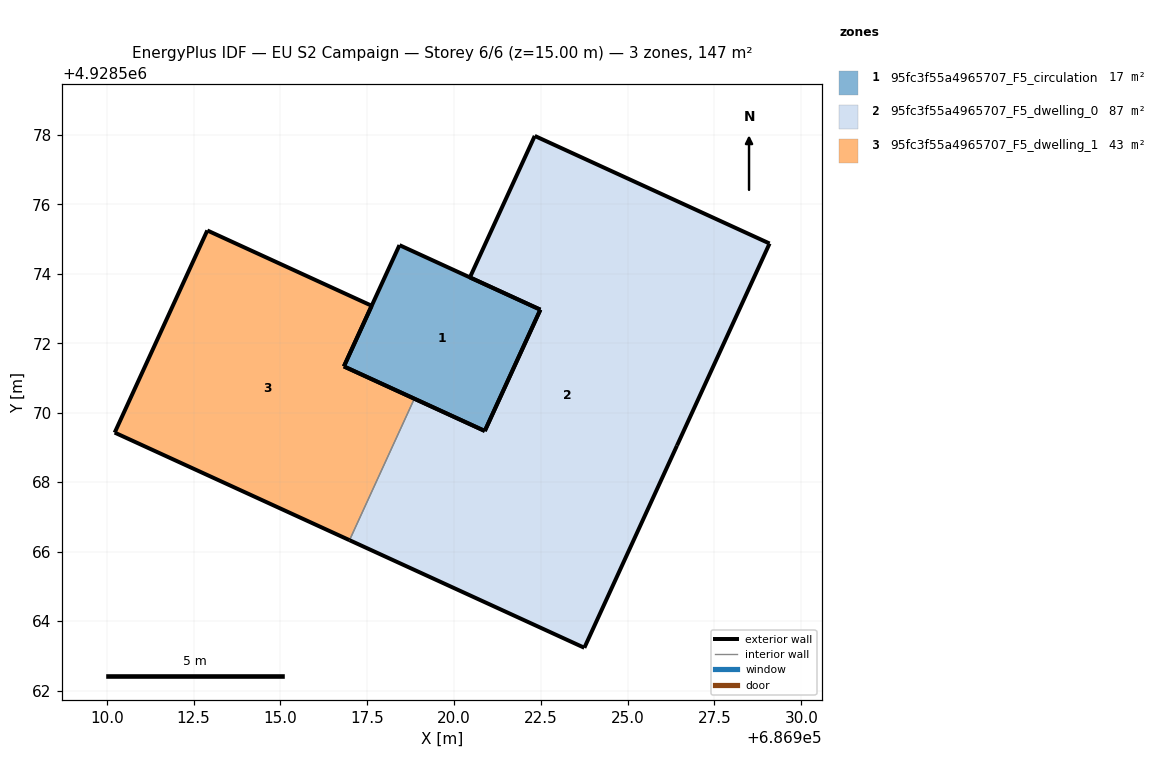
=== STOREY PLAN SPEC (per zone: floor XY polygon, exterior-wall plan segments, windows/doors) ===
zone 1: 95fc3f55a4965707_F5_circulation  (17.1 m²)
  floor: (686922.49, 4928572.97) (686920.89, 4928569.48) (686916.83, 4928571.33) (686918.43, 4928574.83)
  exterior wall: (686918.43, 4928574.83) – (686916.83, 4928571.33)  [3.8 m]
  exterior wall: (686916.83, 4928571.33) – (686920.89, 4928569.48)  [4.5 m]
  exterior wall: (686920.89, 4928569.48) – (686922.49, 4928572.97)  [3.8 m]
  exterior wall: (686922.49, 4928572.97) – (686918.43, 4928574.83)  [4.5 m]
zone 2: 95fc3f55a4965707_F5_dwelling_0  (86.7 m²)
  floor: (686929.09, 4928574.87) (686926.42, 4928569.05) (686923.75, 4928563.23) (686916.99, 4928566.33) (686918.86, 4928570.40) (686920.89, 4928569.48) (686921.69, 4928571.22) (686922.49, 4928572.97) (686920.46, 4928573.90) (686922.32, 4928577.97)
  exterior wall: (686920.89, 4928569.48) – (686918.86, 4928570.40)  [2.2 m]
  exterior wall: (686916.99, 4928566.33) – (686923.75, 4928563.23)  [7.4 m]
  exterior wall: (686923.75, 4928563.23) – (686926.42, 4928569.05)  [6.4 m]
  exterior wall: (686926.42, 4928569.05) – (686929.09, 4928574.87)  [6.4 m]
  exterior wall: (686929.09, 4928574.87) – (686922.32, 4928577.97)  [7.4 m]
  exterior wall: (686922.32, 4928577.97) – (686920.46, 4928573.90)  [4.5 m]
  exterior wall: (686920.46, 4928573.90) – (686922.49, 4928572.97)  [2.2 m]
  exterior wall: (686922.49, 4928572.97) – (686921.69, 4928571.22)  [1.9 m]
  exterior wall: (686921.69, 4928571.22) – (686920.89, 4928569.48)  [1.9 m]
  interior walls: 1
zone 3: 95fc3f55a4965707_F5_dwelling_1  (43.3 m²)
  floor: (686917.63, 4928573.08) (686916.83, 4928571.33) (686918.86, 4928570.40) (686916.99, 4928566.33) (686910.23, 4928569.43) (686912.90, 4928575.25)
  exterior wall: (686912.90, 4928575.25) – (686910.23, 4928569.43)  [6.4 m]
  exterior wall: (686910.23, 4928569.43) – (686916.99, 4928566.33)  [7.4 m]
  exterior wall: (686918.86, 4928570.40) – (686916.83, 4928571.33)  [2.2 m]
  exterior wall: (686916.83, 4928571.33) – (686917.63, 4928573.08)  [1.9 m]
  exterior wall: (686917.63, 4928573.08) – (686912.90, 4928575.25)  [5.2 m]
  interior walls: 1

=== DERIVED (storey summary) ===
Building: EU S2 Campaign
Storey: 6 of 6  (floor level z = 15.00 m)
Storey gross floor area: 147.2 m²
Zones on this storey: 3
  - 95fc3f55a4965707_F5_circulation: floor 17.1 m²; exterior wall 16.6 m (49.8 m²); WWR 0.0%
  - 95fc3f55a4965707_F5_dwelling_0: floor 86.7 m²; exterior wall 40.5 m (121.4 m²); WWR 0.0%
  - 95fc3f55a4965707_F5_dwelling_1: floor 43.3 m²; exterior wall 23.2 m (69.6 m²); WWR 0.0%
Zone adjacency (shared interzone walls):
  - 95fc3f55a4965707_F5_dwelling_0 ↔ 95fc3f55a4965707_F5_dwelling_1